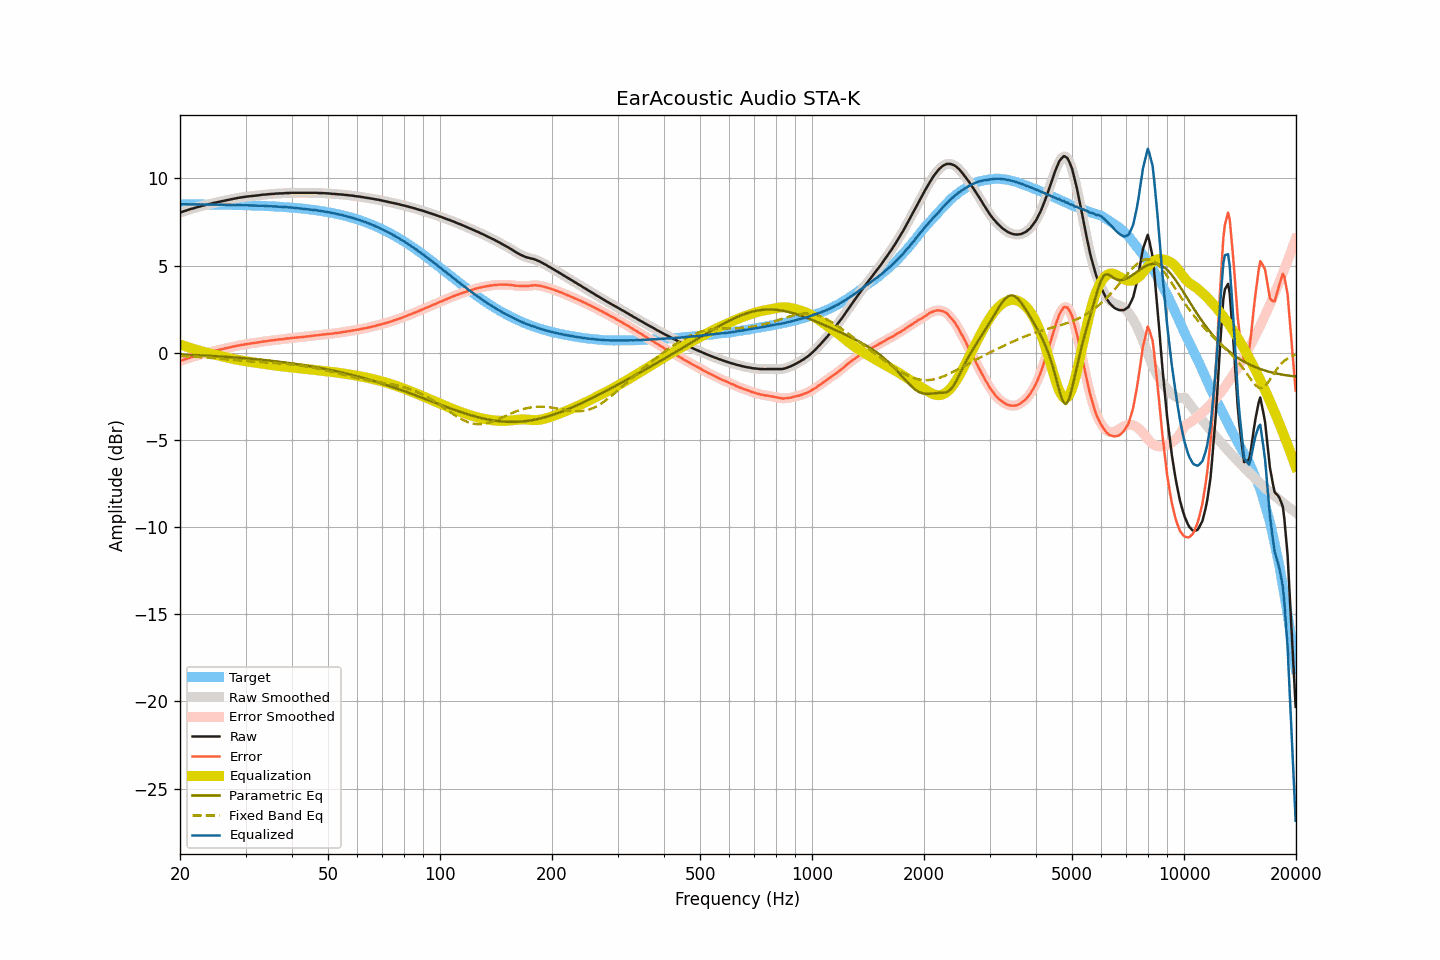

Source data for this figure (header and first rows):
frequency, raw, smoothed, error, error_smoothed, equalization, parametric_eq, fixed_band_eq, equalized_raw, equalized_smoothed, target
20.00, 8.04, 8.04, -0.48, -0.48, 0.48, -0.10, -0.18, 8.51, 8.52, 8.52
20.20, 8.08, 8.07, -0.44, -0.45, 0.45, -0.10, -0.19, 8.52, 8.52, 8.52
20.40, 8.11, 8.11, -0.41, -0.41, 0.41, -0.10, -0.19, 8.52, 8.52, 8.52
20.61, 8.14, 8.14, -0.38, -0.38, 0.38, -0.11, -0.20, 8.52, 8.52, 8.52
20.81, 8.17, 8.17, -0.35, -0.35, 0.35, -0.11, -0.20, 8.52, 8.52, 8.52
21.02, 8.20, 8.20, -0.32, -0.32, 0.32, -0.11, -0.21, 8.52, 8.52, 8.52
21.23, 8.23, 8.23, -0.29, -0.29, 0.29, -0.12, -0.21, 8.52, 8.52, 8.51
21.44, 8.26, 8.25, -0.26, -0.26, 0.26, -0.12, -0.22, 8.52, 8.51, 8.51
21.66, 8.28, 8.28, -0.24, -0.23, 0.23, -0.13, -0.22, 8.51, 8.51, 8.51
21.87, 8.31, 8.31, -0.21, -0.21, 0.21, -0.13, -0.23, 8.51, 8.51, 8.51
22.09, 8.34, 8.33, -0.18, -0.18, 0.18, -0.14, -0.23, 8.51, 8.51, 8.51
22.31, 8.36, 8.36, -0.15, -0.15, 0.15, -0.14, -0.24, 8.51, 8.51, 8.51
22.54, 8.39, 8.38, -0.12, -0.13, 0.13, -0.14, -0.25, 8.51, 8.51, 8.51
22.76, 8.41, 8.41, -0.10, -0.10, 0.10, -0.15, -0.25, 8.51, 8.51, 8.51
22.99, 8.44, 8.43, -0.07, -0.08, 0.08, -0.15, -0.26, 8.51, 8.51, 8.51
23.22, 8.46, 8.46, -0.05, -0.05, 0.05, -0.16, -0.27, 8.51, 8.51, 8.51
23.45, 8.48, 8.48, -0.03, -0.03, 0.03, -0.16, -0.27, 8.50, 8.51, 8.51
23.69, 8.51, 8.50, 0.00, -0.00, 0.00, -0.17, -0.28, 8.51, 8.50, 8.50
23.92, 8.53, 8.53, 0.02, 0.02, -0.02, -0.17, -0.29, 8.50, 8.50, 8.50
24.16, 8.55, 8.55, 0.04, 0.05, -0.05, -0.18, -0.29, 8.50, 8.50, 8.50
24.40, 8.58, 8.57, 0.08, 0.07, -0.07, -0.18, -0.30, 8.51, 8.50, 8.50
24.65, 8.60, 8.60, 0.10, 0.10, -0.09, -0.19, -0.31, 8.50, 8.50, 8.50
24.89, 8.62, 8.62, 0.12, 0.12, -0.12, -0.19, -0.32, 8.50, 8.50, 8.50
25.14, 8.64, 8.64, 0.14, 0.14, -0.14, -0.20, -0.32, 8.50, 8.50, 8.50
25.39, 8.66, 8.66, 0.16, 0.16, -0.16, -0.21, -0.33, 8.50, 8.50, 8.50
25.65, 8.68, 8.68, 0.18, 0.18, -0.18, -0.21, -0.34, 8.49, 8.49, 8.49
25.91, 8.70, 8.70, 0.20, 0.20, -0.20, -0.22, -0.35, 8.49, 8.49, 8.49
26.16, 8.72, 8.72, 0.22, 0.22, -0.23, -0.22, -0.36, 8.49, 8.49, 8.49
26.43, 8.74, 8.74, 0.25, 0.25, -0.25, -0.23, -0.36, 8.49, 8.49, 8.49
26.69, 8.76, 8.76, 0.27, 0.27, -0.27, -0.23, -0.37, 8.49, 8.49, 8.49
26.96, 8.78, 8.78, 0.29, 0.29, -0.29, -0.24, -0.38, 8.49, 8.49, 8.49
27.23, 8.80, 8.80, 0.31, 0.31, -0.31, -0.25, -0.39, 8.48, 8.48, 8.48
27.50, 8.82, 8.82, 0.33, 0.33, -0.33, -0.25, -0.40, 8.48, 8.48, 8.48
27.77, 8.84, 8.84, 0.36, 0.35, -0.35, -0.26, -0.41, 8.48, 8.48, 8.48
28.05, 8.86, 8.85, 0.38, 0.38, -0.37, -0.27, -0.41, 8.48, 8.48, 8.48
28.33, 8.87, 8.87, 0.39, 0.39, -0.39, -0.27, -0.42, 8.47, 8.48, 8.48
28.62, 8.89, 8.88, 0.41, 0.41, -0.41, -0.28, -0.43, 8.48, 8.47, 8.47
28.90, 8.90, 8.90, 0.42, 0.43, -0.43, -0.29, -0.44, 8.47, 8.47, 8.47
29.19, 8.92, 8.91, 0.45, 0.44, -0.44, -0.30, -0.45, 8.47, 8.47, 8.47
29.48, 8.93, 8.93, 0.46, 0.46, -0.46, -0.30, -0.45, 8.47, 8.47, 8.47
29.78, 8.94, 8.94, 0.47, 0.48, -0.48, -0.31, -0.46, 8.46, 8.47, 8.46
30.08, 8.96, 8.95, 0.49, 0.49, -0.49, -0.32, -0.47, 8.47, 8.46, 8.46
30.38, 8.97, 8.97, 0.51, 0.51, -0.50, -0.33, -0.48, 8.46, 8.46, 8.46
30.68, 8.98, 8.98, 0.52, 0.52, -0.52, -0.33, -0.48, 8.46, 8.46, 8.46
30.99, 8.99, 8.99, 0.53, 0.53, -0.53, -0.34, -0.49, 8.45, 8.45, 8.45
31.30, 9.00, 9.00, 0.55, 0.55, -0.55, -0.35, -0.50, 8.45, 8.45, 8.45
31.61, 9.01, 9.01, 0.56, 0.56, -0.56, -0.36, -0.50, 8.45, 8.45, 8.45
31.93, 9.02, 9.02, 0.57, 0.57, -0.57, -0.37, -0.51, 8.44, 8.44, 8.44
32.24, 9.03, 9.03, 0.59, 0.58, -0.59, -0.38, -0.52, 8.44, 8.44, 8.44
32.57, 9.04, 9.04, 0.60, 0.60, -0.60, -0.39, -0.52, 8.43, 8.44, 8.44
32.89, 9.05, 9.05, 0.61, 0.62, -0.62, -0.39, -0.53, 8.43, 8.44, 8.43
33.22, 9.07, 9.06, 0.64, 0.63, -0.63, -0.40, -0.54, 8.44, 8.43, 8.43
33.55, 9.08, 9.07, 0.65, 0.65, -0.64, -0.41, -0.54, 8.43, 8.43, 8.43
33.89, 9.08, 9.08, 0.65, 0.66, -0.66, -0.42, -0.55, 8.42, 8.42, 8.42
34.23, 9.09, 9.09, 0.67, 0.67, -0.67, -0.43, -0.55, 8.42, 8.42, 8.42
34.57, 9.10, 9.10, 0.68, 0.68, -0.68, -0.44, -0.56, 8.41, 8.41, 8.41
34.92, 9.11, 9.11, 0.70, 0.70, -0.70, -0.45, -0.57, 8.41, 8.41, 8.41
35.27, 9.12, 9.11, 0.71, 0.71, -0.71, -0.46, -0.57, 8.41, 8.40, 8.40
35.62, 9.12, 9.12, 0.72, 0.72, -0.72, -0.47, -0.58, 8.40, 8.40, 8.40
35.97, 9.13, 9.13, 0.73, 0.73, -0.73, -0.48, -0.59, 8.39, 8.39, 8.39
... 635 more rows
